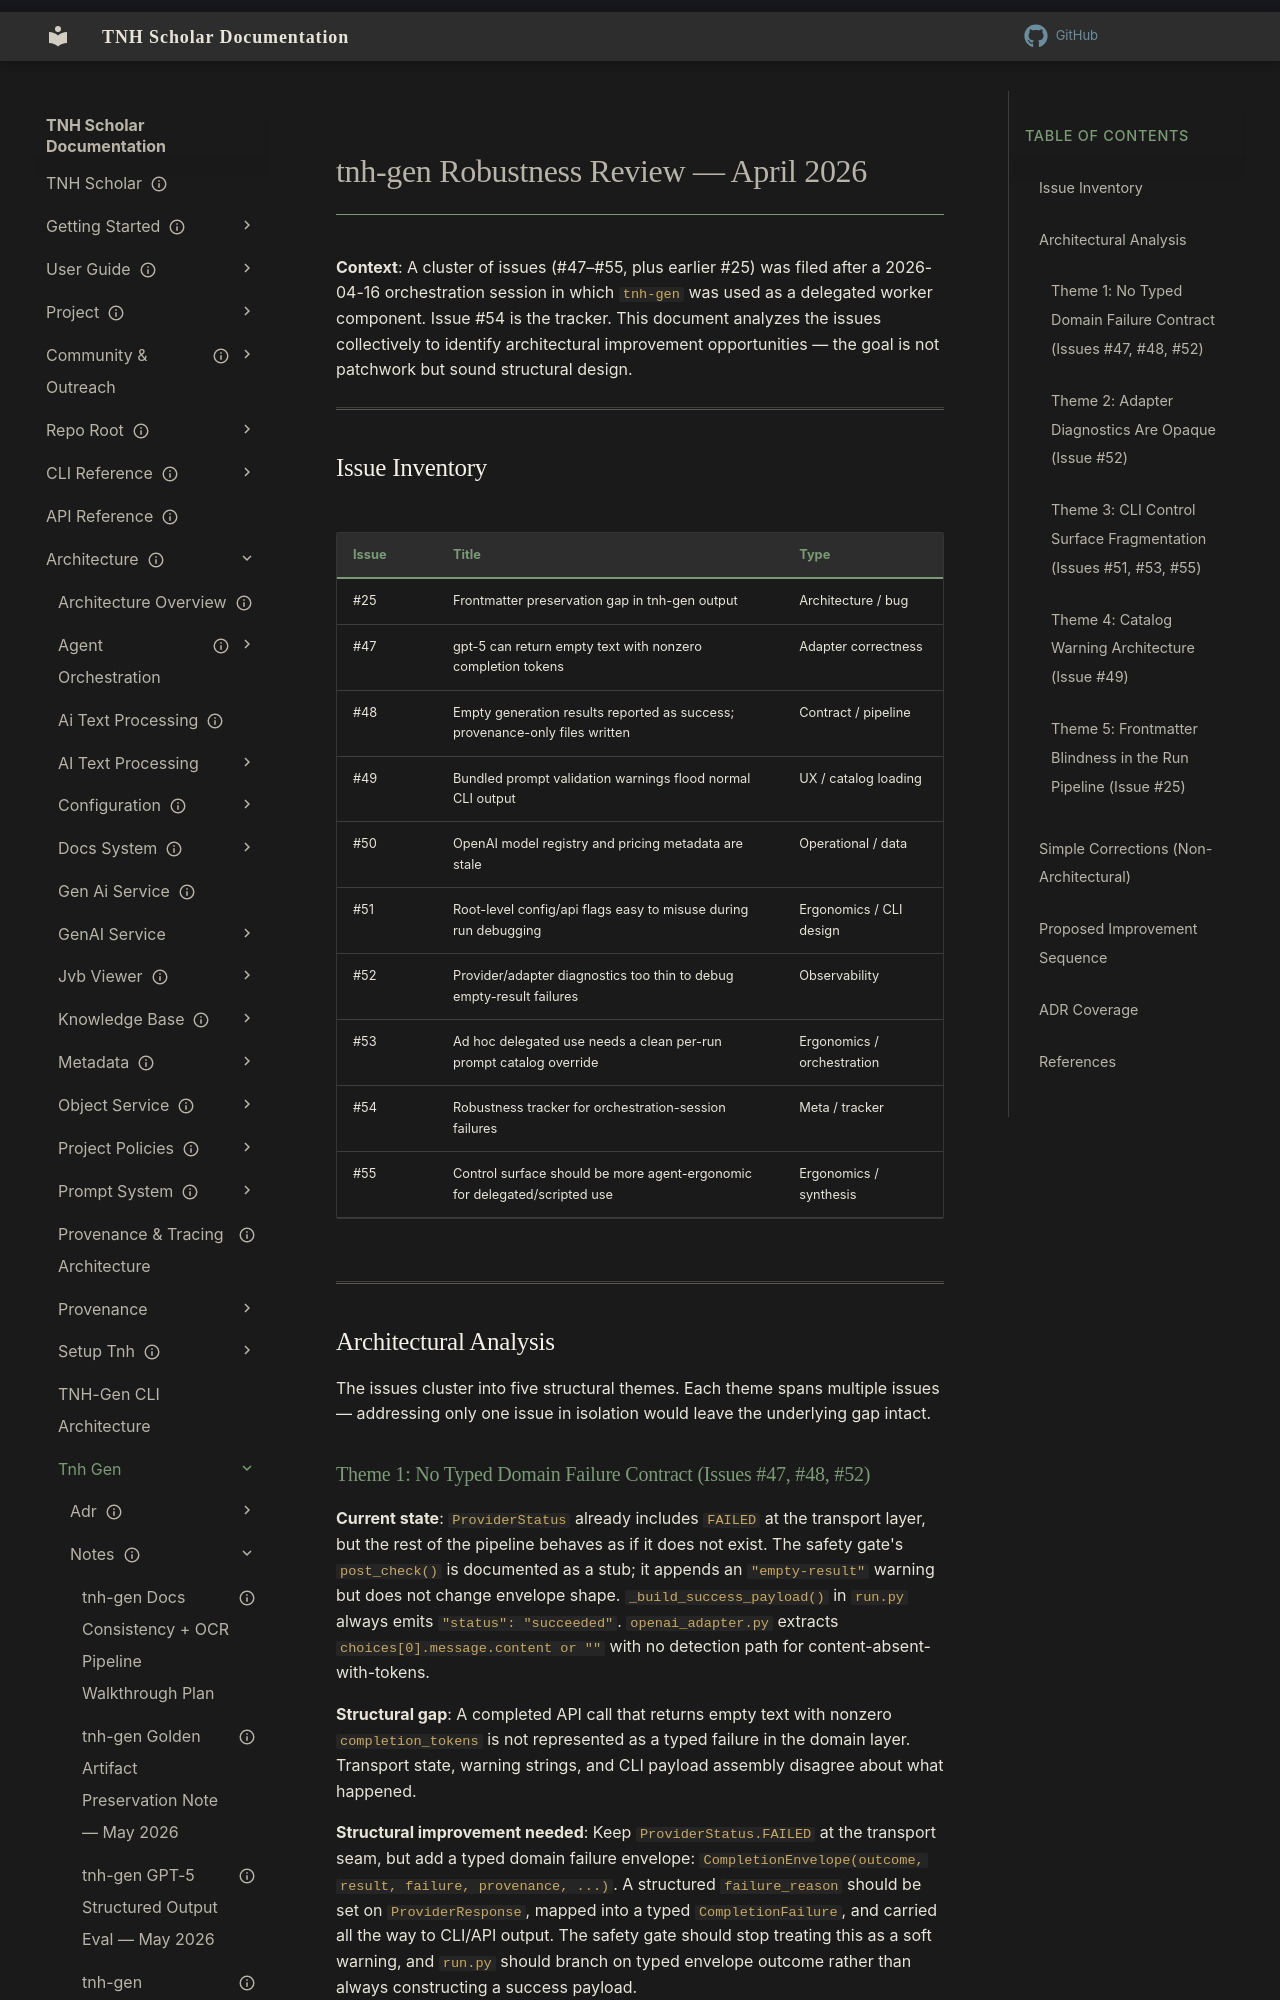

repository: aaronksolomon/tnh-scholar · page: architecture/tnh-gen/notes/tnh-gen-robustness-review-2026-04/index.html · generator: mkdocs

---
title: "tnh-gen Robustness Review — April 2026"
description: "Architectural analysis of issues #25, #47–#55 — identifying structural improvement opportunities beyond individual patches"
owner: "aaronksolomon"
author: "Aaron Solomon, Claude Sonnet 4.6"
status: current
created: "2026-04-16"
auto_generated: false
---

# tnh-gen Robustness Review — April 2026

**Context**: A cluster of issues (#47–#55, plus earlier #25) was filed after a 2026-04-16 orchestration session in which `tnh-gen` was used as a delegated worker component. Issue #54 is the tracker. This document analyzes the issues collectively to identify architectural improvement opportunities — the goal is not patchwork but sound structural design.

---

## Issue Inventory

| Issue | Title | Type |
|-------|-------|------|
| #25 | Frontmatter preservation gap in tnh-gen output | Architecture / bug |
| #47 | gpt-5 can return empty text with nonzero completion tokens | Adapter correctness |
| #48 | Empty generation results reported as success; provenance-only files written | Contract / pipeline |
| #49 | Bundled prompt validation warnings flood normal CLI output | UX / catalog loading |
| #50 | OpenAI model registry and pricing metadata are stale | Operational / data |
| #51 | Root-level config/api flags easy to misuse during run debugging | Ergonomics / CLI design |
| #52 | Provider/adapter diagnostics too thin to debug empty-result failures | Observability |
| #53 | Ad hoc delegated use needs a clean per-run prompt catalog override | Ergonomics / orchestration |
| #54 | Robustness tracker for orchestration-session failures | Meta / tracker |
| #55 | Control surface should be more agent-ergonomic for delegated/scripted use | Ergonomics / synthesis |

---

## Architectural Analysis

The issues cluster into five structural themes. Each theme spans multiple issues — addressing only one issue in isolation would leave the underlying gap intact.
